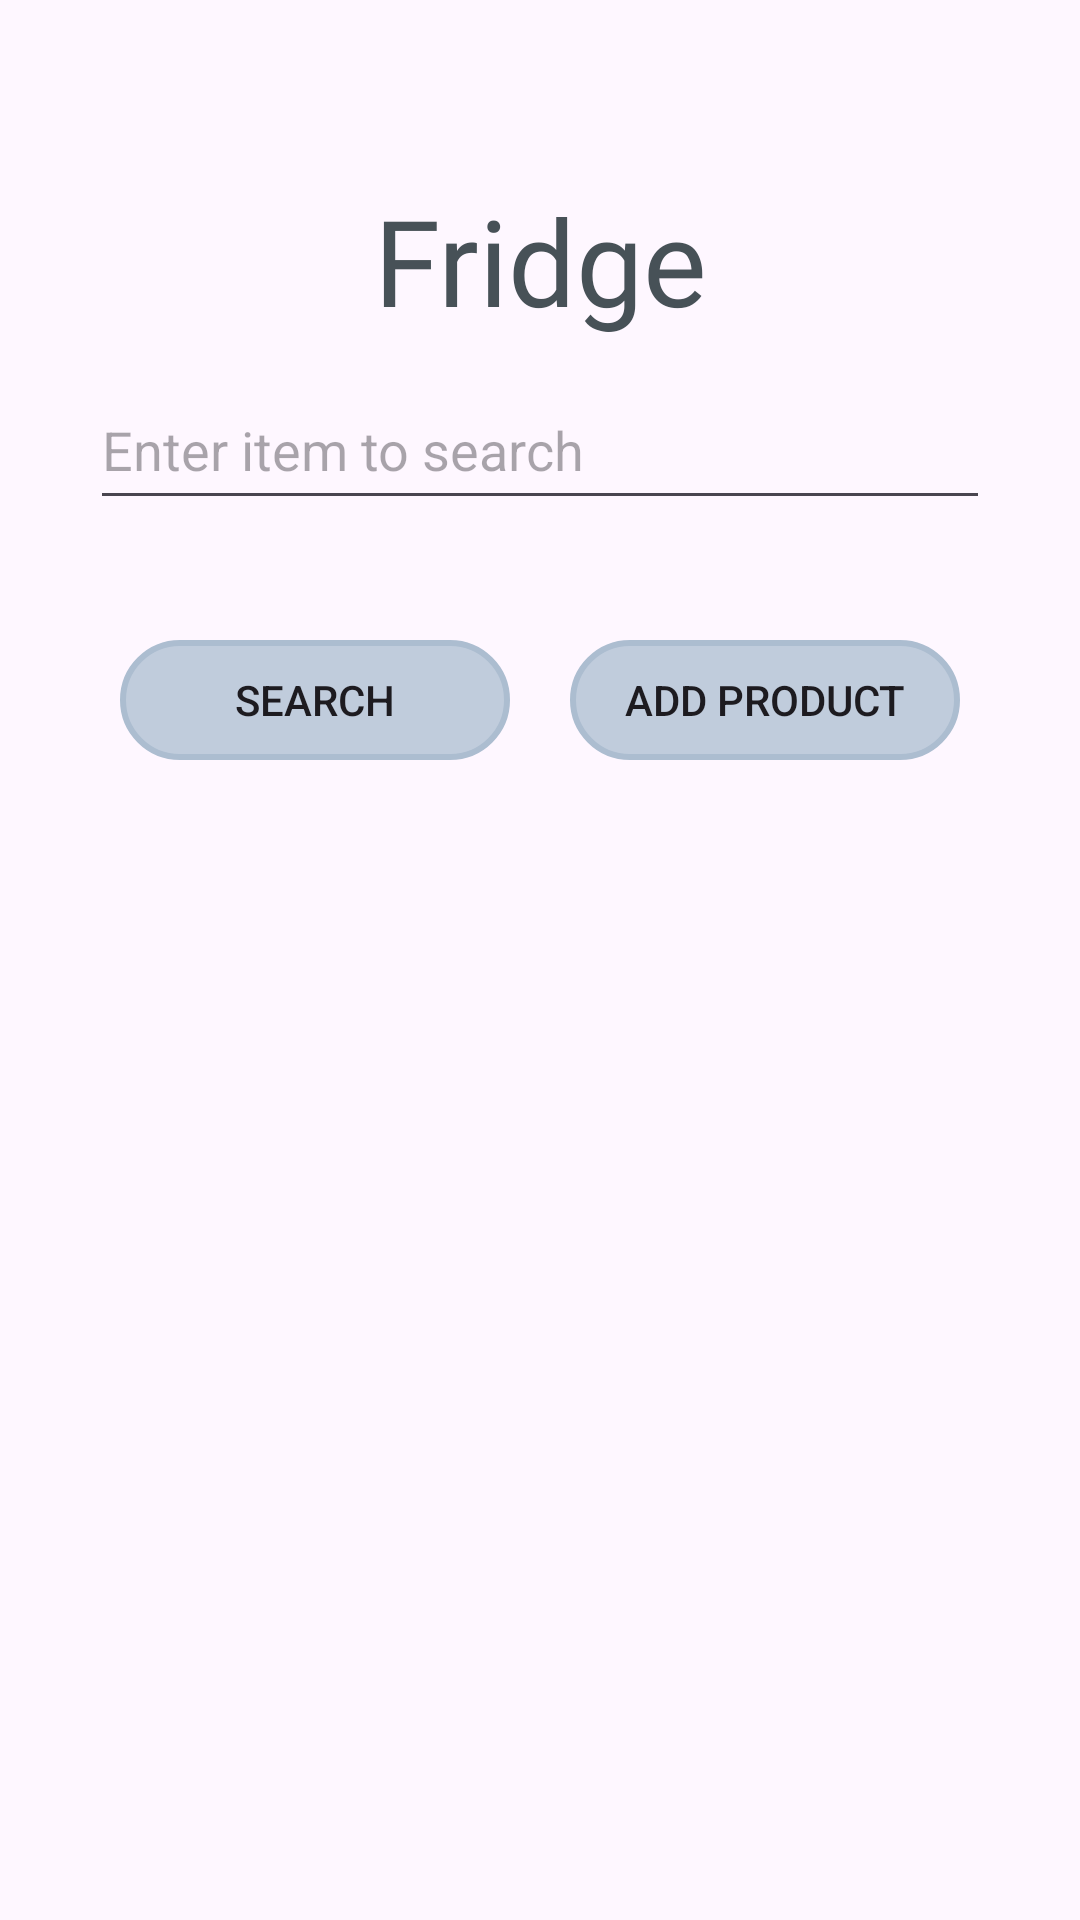

Write the Android layout XML for this screen, with the resource values it uses.
<!-- AndroidManifest.xml: application theme Theme.ZoomFoods -->
<!-- res/layout/activity_fridge.xml -->
<?xml version="1.0" encoding="utf-8"?>
<LinearLayout xmlns:android="http://schemas.android.com/apk/res/android"
    xmlns:app="http://schemas.android.com/apk/res-auto"
    xmlns:tools="http://schemas.android.com/tools"
    android:layout_width="match_parent"
    android:layout_height="match_parent"
    android:orientation="vertical"
    tools:context="com.cs407.zoomfoods.FridgeActivity">

    <LinearLayout
        android:layout_width="match_parent"
        android:layout_height="match_parent"
        android:orientation="vertical"
        android:layout_gravity="center_horizontal"
        android:layout_marginTop="40sp"
        >
        <TextView
            android:id="@+id/fridge"
            android:layout_width="match_parent"
            android:layout_height="wrap_content"
            android:text="@string/Fridge"
            android:textSize="40sp"
            android:layout_marginTop="20sp"
            android:gravity="center"
            android:fontFamily="@font/amaranth"
            android:textColor="@color/shadeDarkDeepGreyBlue"
            />

        <EditText
            android:id="@+id/editTextItem"
            android:layout_width="300sp"
            android:layout_height="50dp"
            android:layout_marginTop="10sp"
            tools:ignore="TouchTargetSizeCheck"
            android:layout_gravity="center_horizontal"
            android:hint="@string/enter_item_to_search"/>

        <LinearLayout
            android:layout_width="300sp"
            android:layout_height="40sp"
            android:layout_marginTop="40sp"
            android:layout_gravity="center"
            android:orientation="horizontal">

            <Button
                android:id="@+id/buttonSearch"
                android:layout_width="130sp"
                android:layout_height="40sp"
                android:layout_marginEnd="10sp"
                android:layout_marginStart="10sp"
                tools:ignore="TouchTargetSizeCheck"
                android:background="@drawable/btn_shape3"
                android:text="@string/search" />

            <Button
                android:id="@+id/buttonAdd"
                android:layout_width="130sp"
                android:layout_height="40sp"
                android:layout_marginEnd="10sp"
                android:background="@drawable/btn_shape3"
                tools:ignore="TouchTargetSizeCheck"
                android:layout_marginStart="10sp"
                android:text="@string/add_product" />

        </LinearLayout>

        <ListView
            android:id="@+id/listView"
            android:layout_width="match_parent"
            android:layout_height="match_parent"

            />
    </LinearLayout>

</LinearLayout>
<!-- resources referenced by this layout -->
<resources>
  <color name="shadeDarkDeepGreyBlue">#475157</color>
  <!-- drawable btn_shape3 (drawable) -->
  <?xml version="1.0" encoding="utf-8"?>
  <shape xmlns:android="http://schemas.android.com/apk/res/android"
      android:shape="rectangle">
      <solid android:color="@color/transGreyBlueCool" />
      <corners android:radius="50dp" />
      <stroke
          android:width="2sp"
          android:color="@color/greyBlueCool"/>
  </shape>
  <string name="Fridge">Fridge</string>
  <string name="add_product">Add Product</string>
  <string name="enter_item_to_search">Enter item to search</string>
  <string name="search">Search</string>
  <style name="Theme.ZoomFoods" parent="Base.Theme.ZoomFoods" />
  <color name="transGreyBlueCool">#BEACBDD0</color>
  <color name="greyBlueCool">#ACBDD0</color>
  <style name="Base.Theme.ZoomFoods" parent="Theme.Material3.DayNight.NoActionBar">
          
          <item name="colorPrimary">@color/greyBlueCool</item>
          <item name="colorPrimaryVariant">@color/tintGreyBlue </item>
          <item name="colorOnPrimary">@color/white</item>
  
          
          <item name="colorSecondary">@color/greyBlue</item>
          <item name="colorSecondaryVariant">@color/greyViolet</item>
          <item name="colorOnSecondary">@color/black</item>
  
          
          <item name="colorTertiary">@color/greyLavender</item>
          <item name="colorOnTertiaryFixedVariant">@color/greyViolet</item>
          <item name="colorOnTertiary">@color/black</item>
  
          
          <item name="android:statusBarColor">?attr/colorPrimaryVariant</item>
  
          
          <item name="colorError">@color/orangeRedTone</item>
  
          <item name="colorAccent">@color/shadeDeepGreyBlue</item>
  
          
          
      </style>
  <color name="tintGreyBlue">#D5DEE8</color>
  <color name="white">#FFFFFFFF</color>
  <color name="greyBlue">#BCD7E7</color>
  <color name="greyViolet">#BCCDE7</color>
  <color name="black">#FF000000</color>
  <color name="greyLavender">#BCC2E7</color>
  <color name="orangeRedTone">#D31723</color>
  <color name="shadeDeepGreyBlue">#5E6C73</color>
</resources>
